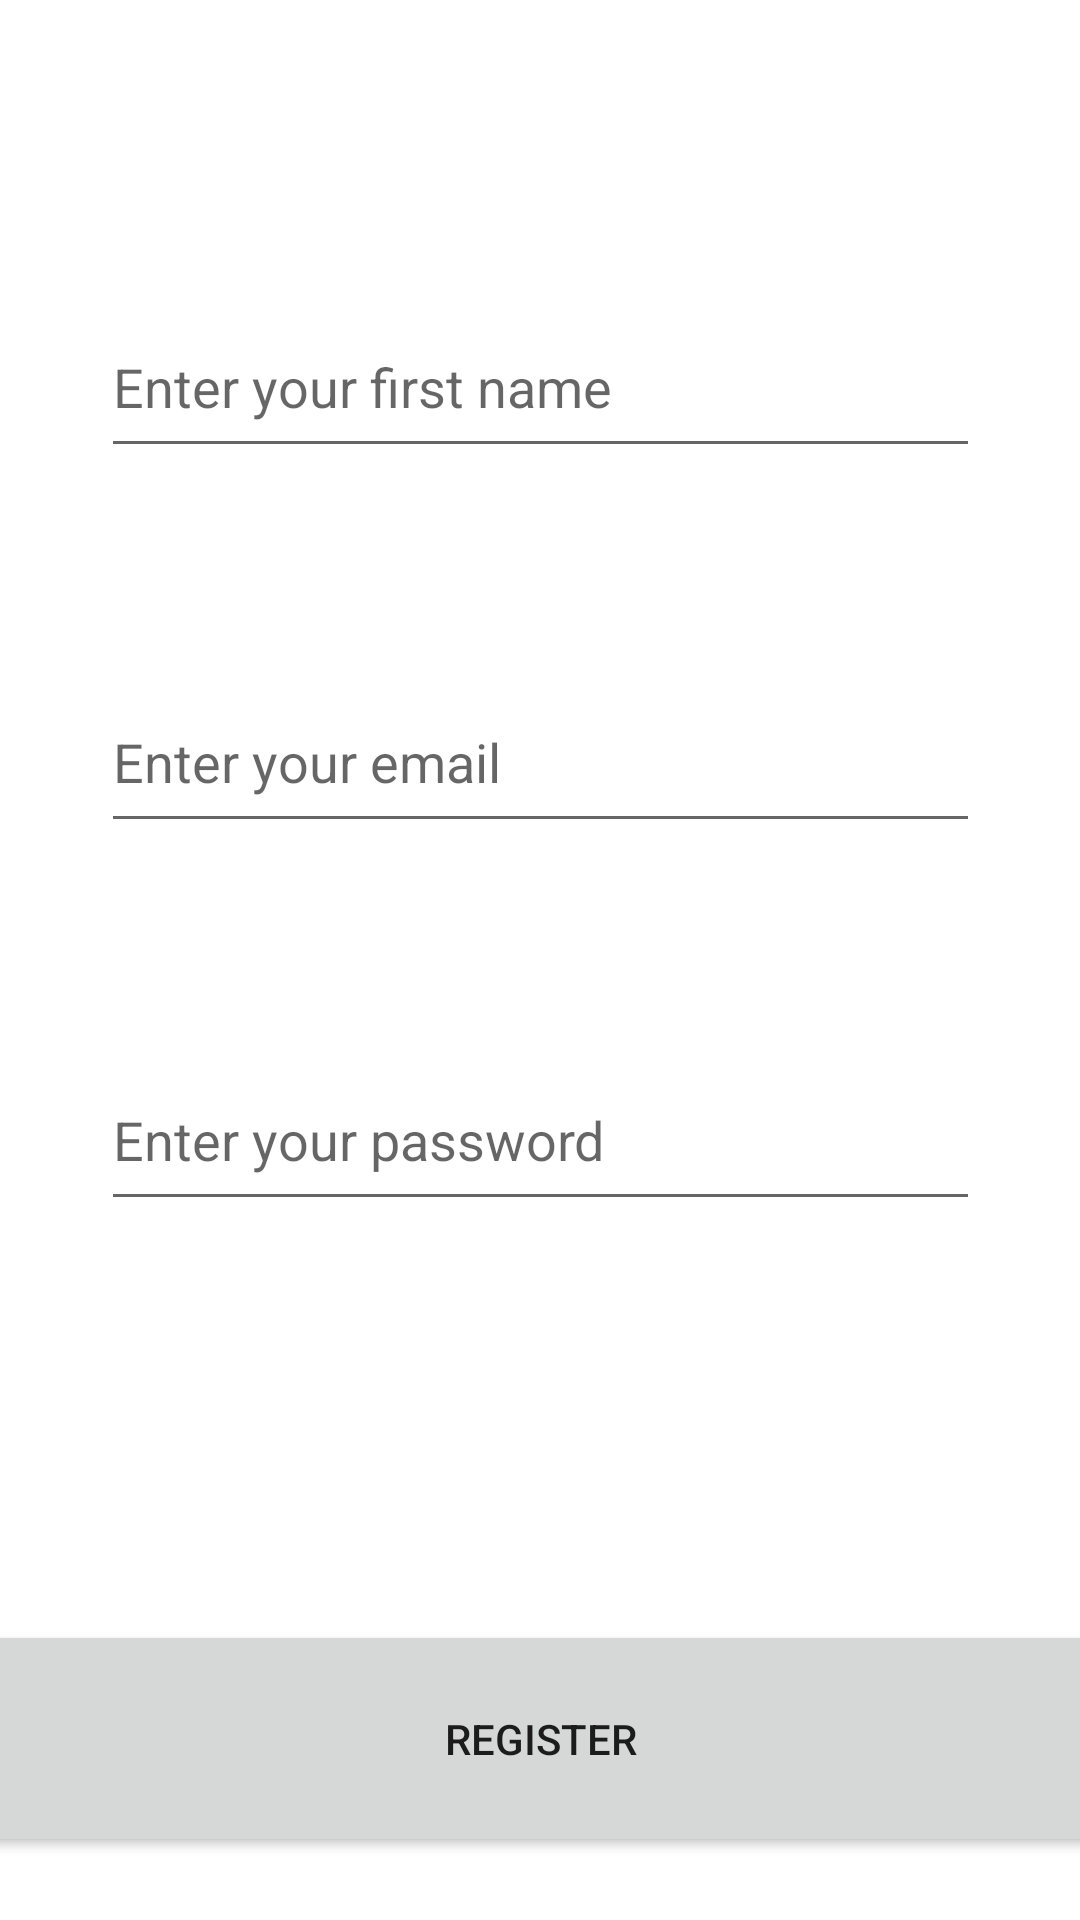

Here is an Android app screen rendered from its layout file. Give the layout XML and the strings, colors and styles it references.
<!-- AndroidManifest.xml: application theme Theme.MapperTest -->
<!-- res/layout/activity_register.xml -->
<?xml version="1.0" encoding="utf-8"?>
<androidx.constraintlayout.widget.ConstraintLayout xmlns:android="http://schemas.android.com/apk/res/android"
    xmlns:app="http://schemas.android.com/apk/res-auto"
    xmlns:tools="http://schemas.android.com/tools"
    android:layout_width="match_parent"
    android:layout_height="match_parent"
    tools:context=".RegisterActivity">

	<Button
		android:id="@+id/registerButton"
		android:layout_width="379dp"
		android:layout_height="79dp"
		android:layout_marginStart="16dp"
		android:layout_marginEnd="16dp"
		android:text="Register"
		app:layout_constraintBottom_toTopOf="@+id/space6"
		app:layout_constraintEnd_toEndOf="parent"
		app:layout_constraintStart_toStartOf="parent"
		app:layout_constraintTop_toBottomOf="@+id/space5" />

	<EditText
		android:id="@+id/editTextTextEmailAddress"
		android:layout_width="293dp"
		android:layout_height="57dp"
		android:layout_marginStart="59dp"
		android:layout_marginEnd="59dp"
		android:ems="10"
		android:hint="Enter your email"
		android:inputType="textEmailAddress"
		app:layout_constraintBottom_toTopOf="@+id/space7"
		app:layout_constraintEnd_toEndOf="parent"
		app:layout_constraintStart_toStartOf="parent"
		app:layout_constraintTop_toBottomOf="@+id/space8" />

	<EditText
		android:id="@+id/editTextTextPassword"
		android:layout_width="293dp"
		android:layout_height="57dp"
		android:layout_marginStart="59dp"
		android:layout_marginEnd="59dp"
		android:ems="10"
		android:hint="Enter your password"
		android:inputType="textPassword"
		android:password="false"
		app:layout_constraintBottom_toTopOf="@+id/space5"
		app:layout_constraintEnd_toEndOf="parent"
		app:layout_constraintStart_toStartOf="parent"
		app:layout_constraintTop_toBottomOf="@+id/space7"
		app:passwordToggleEnabled="true" />

	<EditText
		android:id="@+id/editTextTextPersonName"
		android:layout_width="293dp"
		android:layout_height="57dp"
		android:layout_marginStart="59dp"
		android:layout_marginEnd="59dp"
		android:ems="10"
		android:hint="Enter your first name"
		android:inputType="textPersonName"
		app:layout_constraintBottom_toTopOf="@+id/space8"
		app:layout_constraintEnd_toEndOf="parent"
		app:layout_constraintStart_toStartOf="parent"
		app:layout_constraintTop_toBottomOf="@+id/space9" />

	<TextView
		android:id="@+id/switchToLogin"
		android:layout_width="wrap_content"
		android:layout_height="wrap_content"
		android:layout_marginStart="126dp"
		android:layout_marginEnd="126dp"
		android:layout_marginBottom="27dp"
		android:text="Already Signed Up? Login"
		app:layout_constraintBottom_toBottomOf="parent"
		app:layout_constraintEnd_toEndOf="parent"
		app:layout_constraintStart_toStartOf="parent"
		app:layout_constraintTop_toBottomOf="@+id/space6" />

	<Space
		android:id="@+id/space9"
		android:layout_width="416dp"
		android:layout_height="144dp"
		app:layout_constraintBottom_toTopOf="@+id/editTextTextPersonName"
		app:layout_constraintEnd_toEndOf="parent"
		app:layout_constraintStart_toStartOf="parent"
		app:layout_constraintTop_toTopOf="parent" />

	<Space
		android:id="@+id/space8"
		android:layout_width="413dp"
		android:layout_height="68dp"
		app:layout_constraintBottom_toTopOf="@+id/editTextTextEmailAddress"
		app:layout_constraintEnd_toEndOf="parent"
		app:layout_constraintStart_toStartOf="parent"
		app:layout_constraintTop_toBottomOf="@+id/editTextTextPersonName" />

	<Space
		android:id="@+id/space7"
		android:layout_width="410dp"
		android:layout_height="69dp"
		app:layout_constraintBottom_toTopOf="@+id/editTextTextPassword"
		app:layout_constraintEnd_toEndOf="parent"
		app:layout_constraintStart_toStartOf="parent"
		app:layout_constraintTop_toBottomOf="@+id/editTextTextEmailAddress" />

	<Space
		android:id="@+id/space5"
		android:layout_width="410dp"
		android:layout_height="133dp"
		app:layout_constraintBottom_toTopOf="@+id/registerButton"
		app:layout_constraintEnd_toEndOf="parent"
		app:layout_constraintStart_toStartOf="parent"
		app:layout_constraintTop_toBottomOf="@+id/editTextTextPassword" />

	<Space
		android:id="@+id/space6"
		android:layout_width="411dp"
		android:layout_height="20dp"
		app:layout_constraintBottom_toTopOf="@+id/switchToLogin"
		app:layout_constraintEnd_toEndOf="parent"
		app:layout_constraintStart_toStartOf="parent"
		app:layout_constraintTop_toBottomOf="@+id/registerButton" />
</androidx.constraintlayout.widget.ConstraintLayout>
<!-- resources referenced by this layout -->
<resources>
  <style name="Theme.MapperTest" parent="Theme.MaterialComponents.DayNight.DarkActionBar">
          
          <item name="colorPrimary">@color/purple_500</item>
          <item name="colorPrimaryVariant">@color/purple_700</item>
          <item name="colorOnPrimary">@color/white</item>
          
          <item name="colorSecondary">@color/teal_200</item>
          <item name="colorSecondaryVariant">@color/teal_700</item>
          <item name="colorOnSecondary">@color/black</item>
          
          <item name="android:statusBarColor">?attr/colorPrimaryVariant</item>
          
      </style>
  <color name="purple_500">#FF6200EE</color>
  <color name="purple_700">#FF3700B3</color>
  <color name="white">#FFFFFFFF</color>
  <color name="teal_200">#FF03DAC5</color>
  <color name="teal_700">#FF018786</color>
  <color name="black">#FF000000</color>
</resources>
